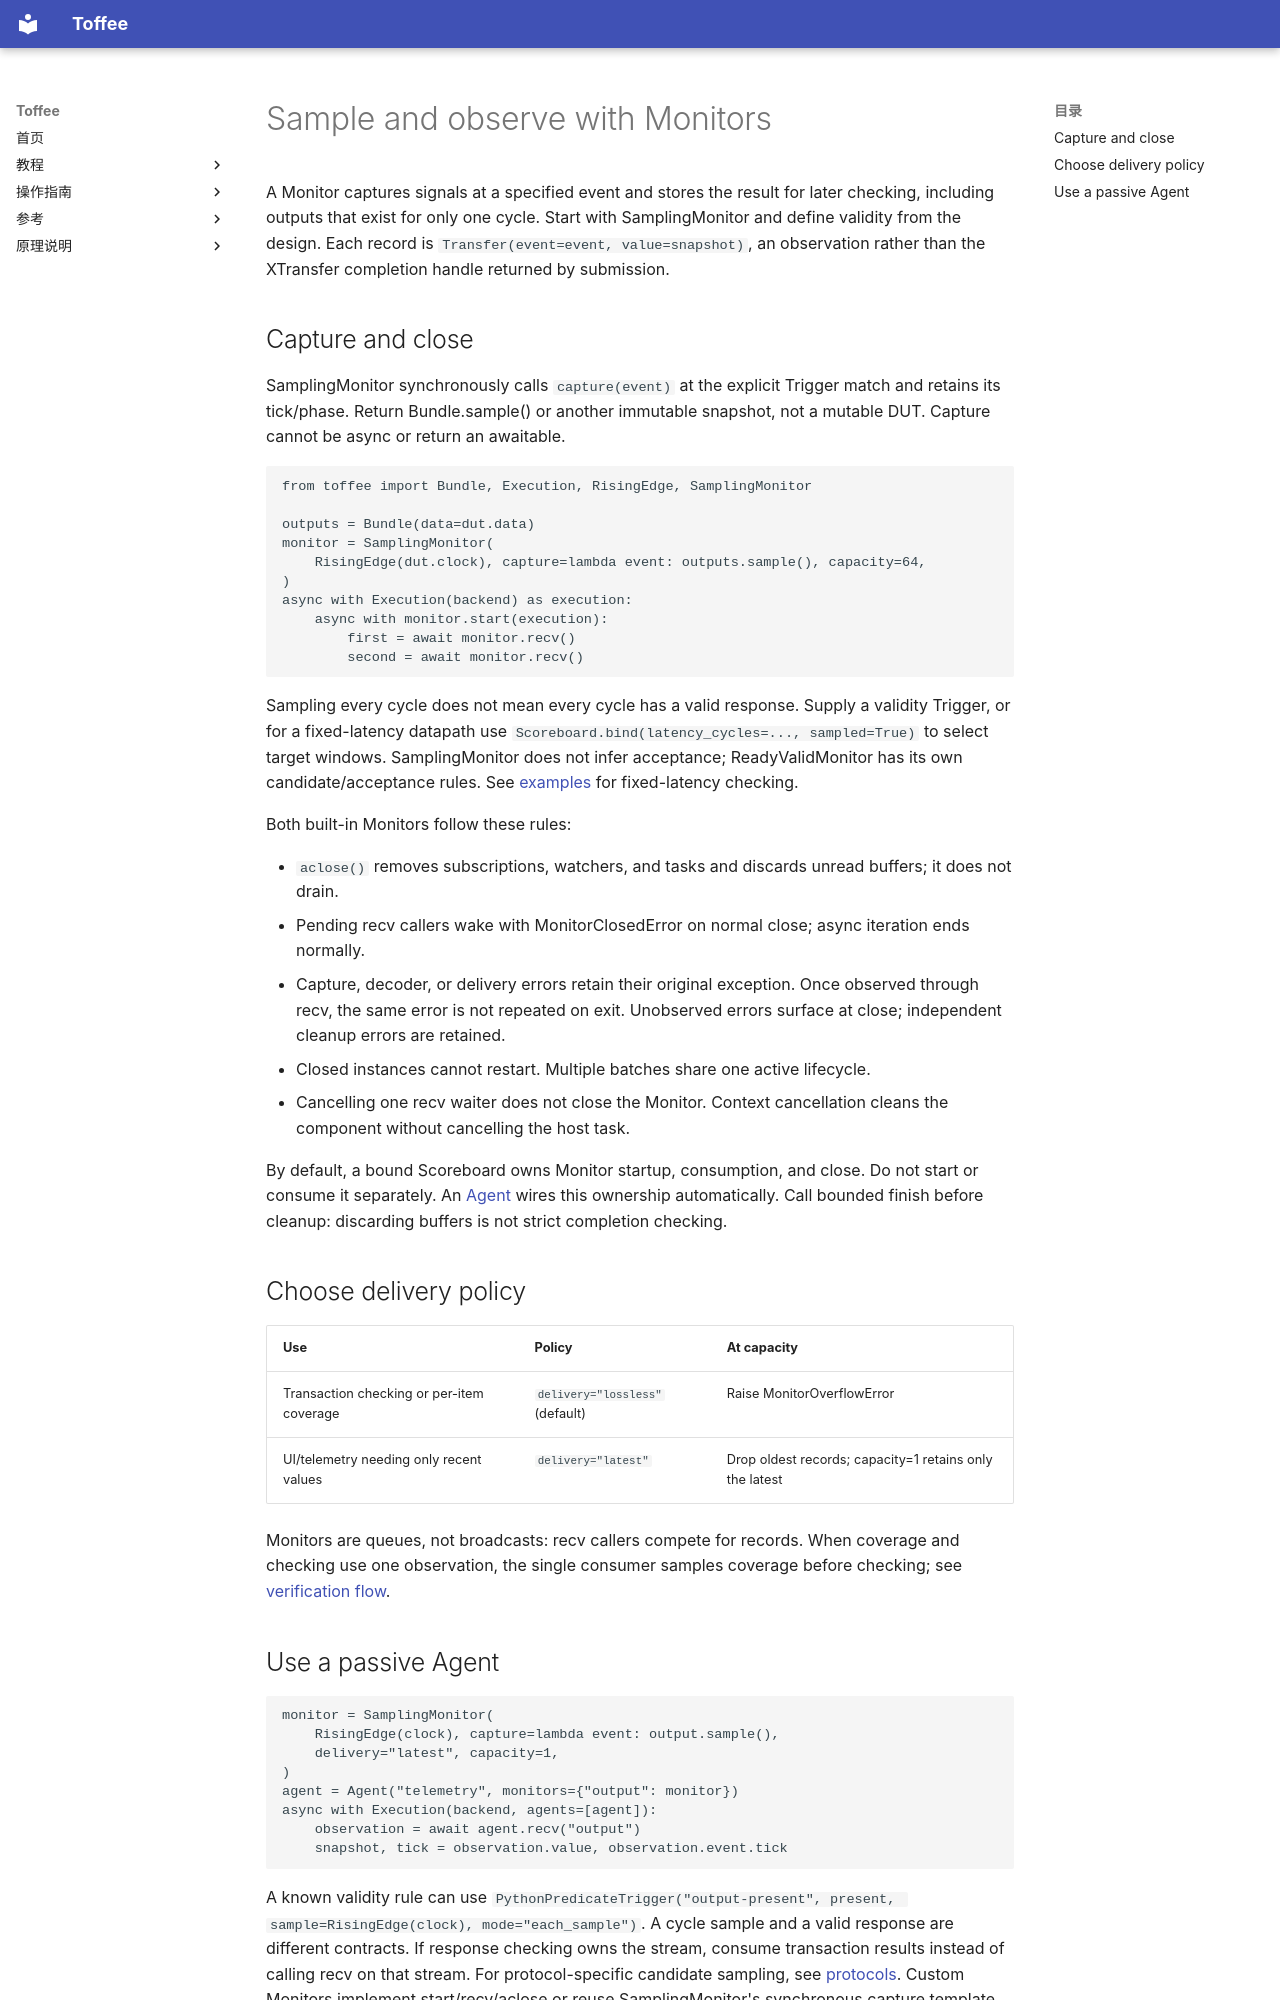

repository: XS-MLVP/toffee · page: en/guides/monitors/index.html · generator: mkdocs

# Sample and observe with Monitors

A Monitor captures signals at a specified event and stores the result for later checking, including outputs
that exist for only one cycle. Start with SamplingMonitor and define validity from the design.
Each record is `Transfer(event=event, value=snapshot)`, an observation rather than the XTransfer completion handle returned by submission.

## Capture and close

SamplingMonitor synchronously calls `capture(event)` at the explicit Trigger match and retains its tick/phase.
Return Bundle.sample() or another immutable snapshot, not a mutable DUT. Capture cannot be async or return an awaitable.

```python
from toffee import Bundle, Execution, RisingEdge, SamplingMonitor

outputs = Bundle(data=dut.data)
monitor = SamplingMonitor(
    RisingEdge(dut.clock), capture=lambda event: outputs.sample(), capacity=64,
)
async with Execution(backend) as execution:
    async with monitor.start(execution):
        first = await monitor.recv()
        second = await monitor.recv()
```

Sampling every cycle does not mean every cycle has a valid response. Supply a validity Trigger, or for a
fixed-latency datapath use `Scoreboard.bind(latency_cycles=..., sampled=True)` to select target windows.
SamplingMonitor does not infer acceptance; ReadyValidMonitor has its own candidate/acceptance rules.
See [examples](../examples.md) for fixed-latency checking.

Both built-in Monitors follow these rules:

- `aclose()` removes subscriptions, watchers, and tasks and discards unread buffers; it does not drain.
- Pending recv callers wake with MonitorClosedError on normal close; async iteration ends normally.
- Capture, decoder, or delivery errors retain their original exception. Once observed through recv, the same error is not repeated on exit. Unobserved errors surface at close; independent cleanup errors are retained.
- Closed instances cannot restart. Multiple batches share one active lifecycle.
- Cancelling one recv waiter does not close the Monitor. Context cancellation cleans the component without cancelling the host task.

By default, a bound Scoreboard owns Monitor startup, consumption, and close. Do not start or consume it separately.
An [Agent](agents-and-reference-models.md) wires this ownership automatically.
Call bounded finish before cleanup: discarding buffers is not strict completion checking.

## Choose delivery policy

| Use | Policy | At capacity |
| --- | --- | --- |
| Transaction checking or per-item coverage | `delivery="lossless"` (default) | Raise MonitorOverflowError |
| UI/telemetry needing only recent values | `delivery="latest"` | Drop oldest records; capacity=1 retains only the latest |

Monitors are queues, not broadcasts: recv callers compete for records.
When coverage and checking use one observation, the single consumer samples coverage before checking;
see [verification flow](verification-flow.md).
